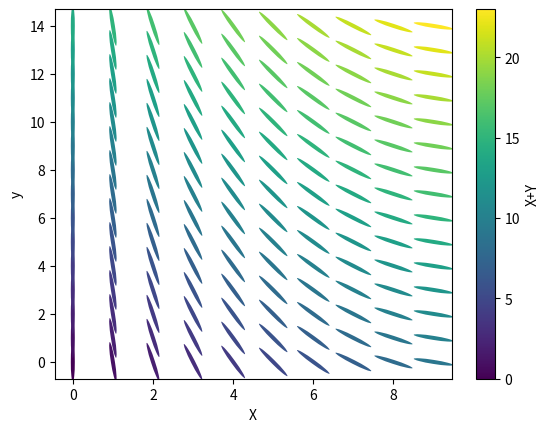

Python code for this plot:
# -*- coding: utf-8 -*-
"""
Created on Fri Feb 17 21:50:28 2017

@author: jasonhuang
"""

import matplotlib.pyplot as plt
import numpy as np
from matplotlib.collections import EllipseCollection

x = np.arange(10)
y = np.arange(15)
X, Y = np.meshgrid(x, y)

XY = np.hstack((X.ravel()[:, np.newaxis], Y.ravel()[:, np.newaxis]))

ww = X/10.0
hh = Y/15.0
aa = X*9

#aa = np.ones(aa.shape)
ww = np.ones(ww.shape)*0.1
hh = np.ones(hh.shape)
fig, ax = plt.subplots()

ec = EllipseCollection(ww, hh, aa, units='x', offsets=XY,
                       transOffset=ax.transData)
ec.set_array((X + Y).ravel())
ax.add_collection(ec)
ax.autoscale_view()
ax.set_xlabel('X')
ax.set_ylabel('y')
cbar = plt.colorbar(ec)
cbar.set_label('X+Y')
plt.show()